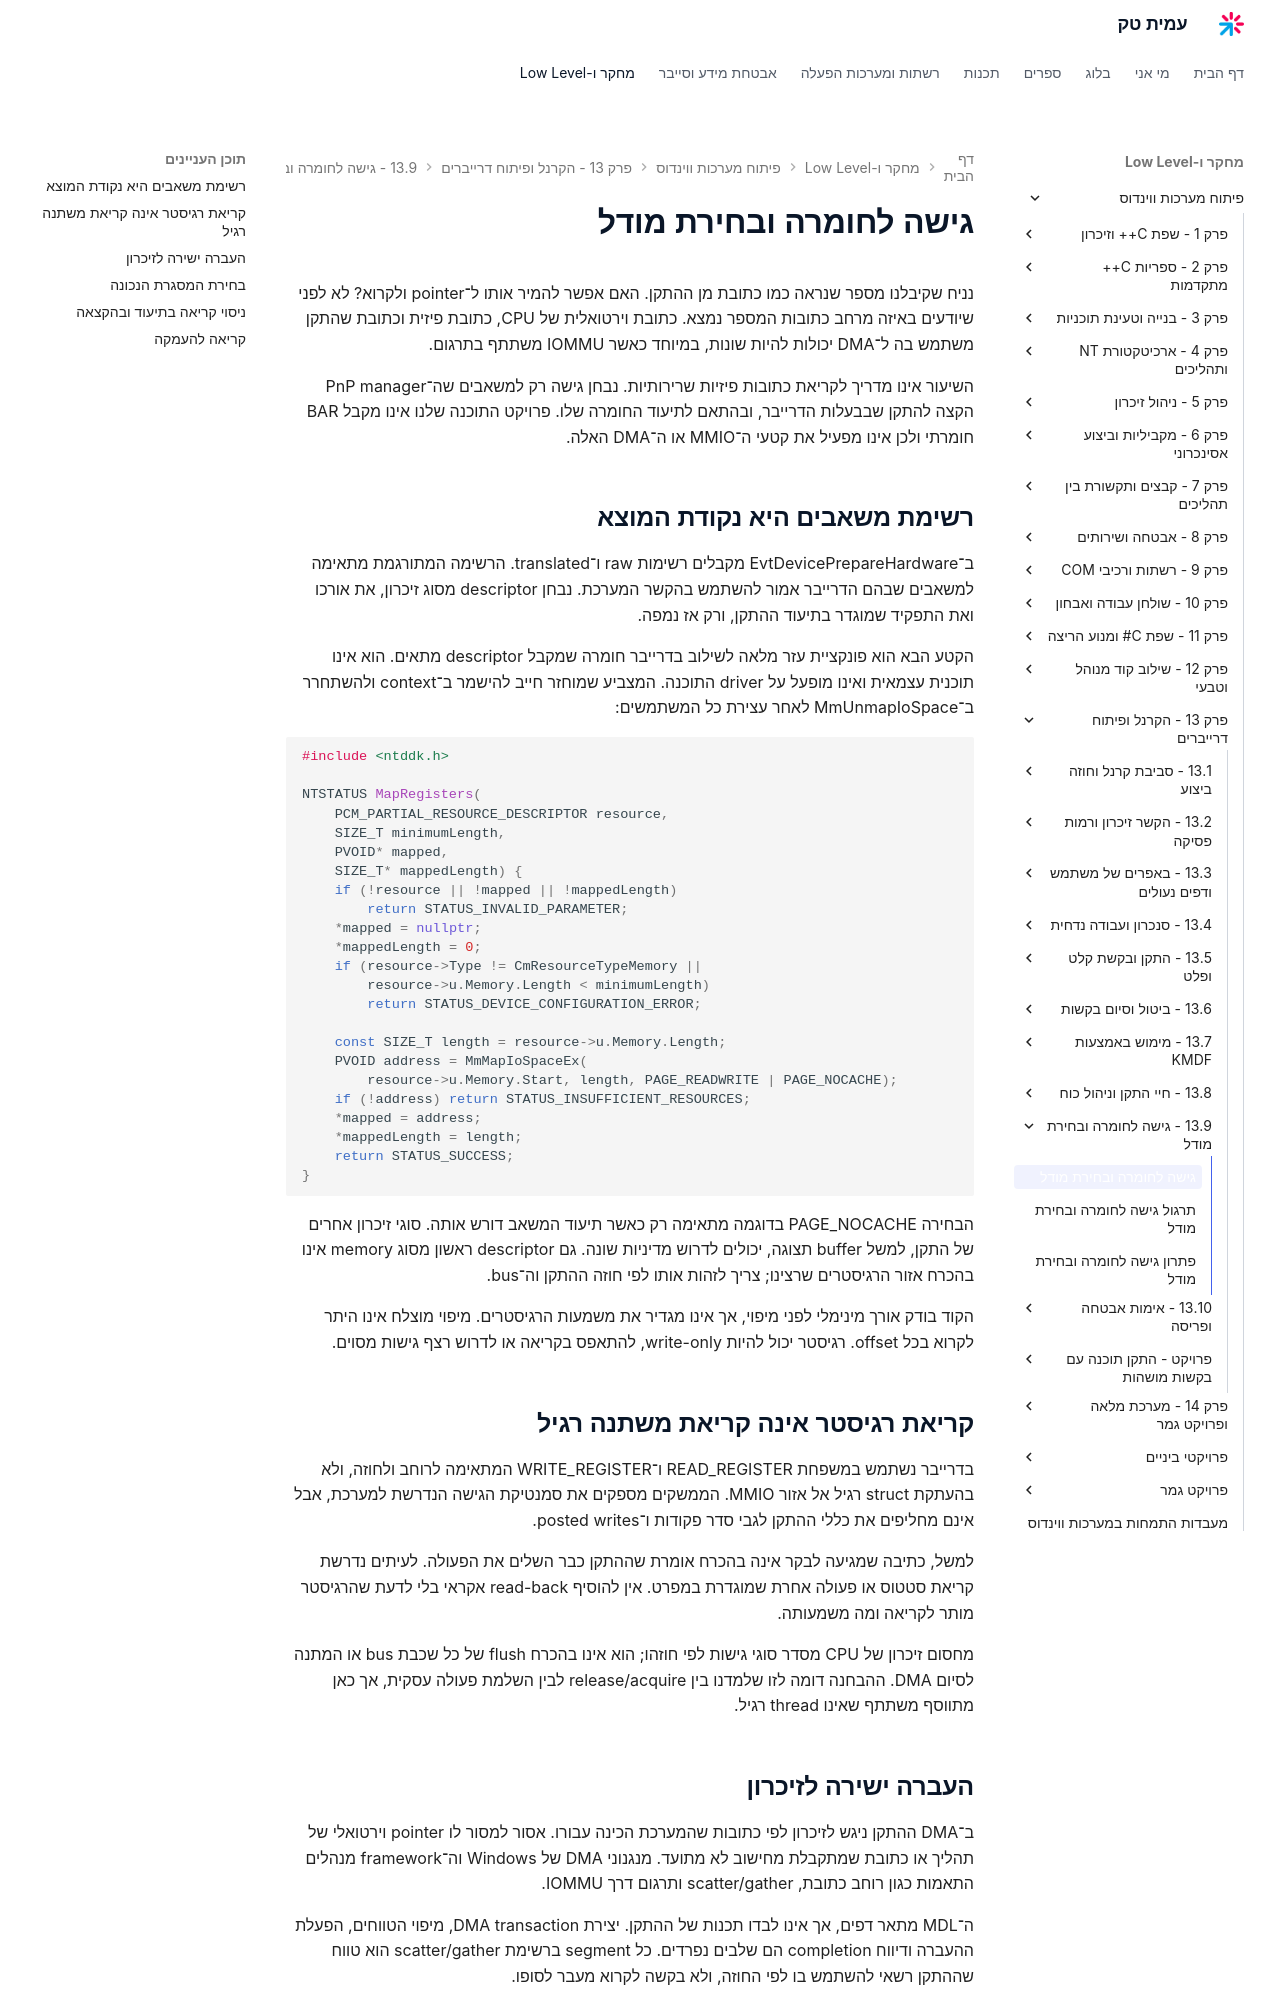

repository: AmitPinchasi/amittech · page: פיתוח-מערכות-ווינדוס/13 - הקרנל ופיתוח דרייברים/13.9 - גישה לחומרה ובחירת מודל/13.9 - גישה לחומרה ובחירת מודל - הרצאה/index.html · generator: mkdocs

# גישה לחומרה ובחירת מודל

נניח שקיבלנו מספר שנראה כמו כתובת מן ההתקן. האם אפשר להמיר אותו ל־pointer ולקרוא? לא לפני שיודעים באיזה מרחב כתובות המספר נמצא. כתובת וירטואלית של CPU, כתובת פיזית וכתובת שהתקן משתמש בה ל־DMA יכולות להיות שונות, במיוחד כאשר IOMMU משתתף בתרגום.

השיעור אינו מדריך לקריאת כתובות פיזיות שרירותיות. נבחן גישה רק למשאבים שה־PnP manager הקצה להתקן שבבעלות הדרייבר, ובהתאם לתיעוד החומרה שלו. פרויקט התוכנה שלנו אינו מקבל BAR חומרתי ולכן אינו מפעיל את קטעי ה־MMIO או ה־DMA האלה.

## רשימת משאבים היא נקודת המוצא

ב־EvtDevicePrepareHardware מקבלים רשימות raw ו־translated. הרשימה המתורגמת מתאימה למשאבים שבהם הדרייבר אמור להשתמש בהקשר המערכת. נבחן descriptor מסוג זיכרון, את אורכו ואת התפקיד שמוגדר בתיעוד ההתקן, ורק אז נמפה.

הקטע הבא הוא פונקציית עזר מלאה לשילוב בדרייבר חומרה שמקבל descriptor מתאים. הוא אינו תוכנית עצמאית ואינו מופעל על driver התוכנה. המצביע שמוחזר חייב להישמר ב־context ולהשתחרר ב־MmUnmapIoSpace לאחר עצירת כל המשתמשים:

```cpp
#include <ntddk.h>

NTSTATUS MapRegisters(
    PCM_PARTIAL_RESOURCE_DESCRIPTOR resource,
    SIZE_T minimumLength,
    PVOID* mapped,
    SIZE_T* mappedLength) {
    if (!resource || !mapped || !mappedLength)
        return STATUS_INVALID_PARAMETER;
    *mapped = nullptr;
    *mappedLength = 0;
    if (resource->Type != CmResourceTypeMemory ||
        resource->u.Memory.Length < minimumLength)
        return STATUS_DEVICE_CONFIGURATION_ERROR;

    const SIZE_T length = resource->u.Memory.Length;
    PVOID address = MmMapIoSpaceEx(
        resource->u.Memory.Start, length, PAGE_READWRITE | PAGE_NOCACHE);
    if (!address) return STATUS_INSUFFICIENT_RESOURCES;
    *mapped = address;
    *mappedLength = length;
    return STATUS_SUCCESS;
}
```

הבחירה PAGE_NOCACHE בדוגמה מתאימה רק כאשר תיעוד המשאב דורש אותה. סוגי זיכרון אחרים של התקן, למשל buffer תצוגה, יכולים לדרוש מדיניות שונה. גם descriptor ראשון מסוג memory אינו בהכרח אזור הרגיסטרים שרצינו; צריך לזהות אותו לפי חוזה ההתקן וה־bus.

הקוד בודק אורך מינימלי לפני מיפוי, אך אינו מגדיר את משמעות הרגיסטרים. מיפוי מוצלח אינו היתר לקרוא בכל offset. רגיסטר יכול להיות write-only, להתאפס בקריאה או לדרוש רצף גישות מסוים.

## קריאת רגיסטר אינה קריאת משתנה רגיל

בדרייבר נשתמש במשפחת READ_REGISTER ו־WRITE_REGISTER המתאימה לרוחב ולחוזה, ולא בהעתקת struct רגיל אל אזור MMIO. הממשקים מספקים את סמנטיקת הגישה הנדרשת למערכת, אבל אינם מחליפים את כללי ההתקן לגבי סדר פקודות ו־posted writes.

למשל, כתיבה שמגיעה לבקר אינה בהכרח אומרת שההתקן כבר השלים את הפעולה. לעיתים נדרשת קריאת סטטוס או פעולה אחרת שמוגדרת במפרט. אין להוסיף read-back אקראי בלי לדעת שהרגיסטר מותר לקריאה ומה משמעותה.

מחסום זיכרון של CPU מסדר סוגי גישות לפי חוזהו; הוא אינו בהכרח flush של כל שכבת bus או המתנה לסיום DMA. ההבחנה דומה לזו שלמדנו בין release/acquire לבין השלמת פעולה עסקית, אך כאן מתווסף משתתף שאינו thread רגיל.
